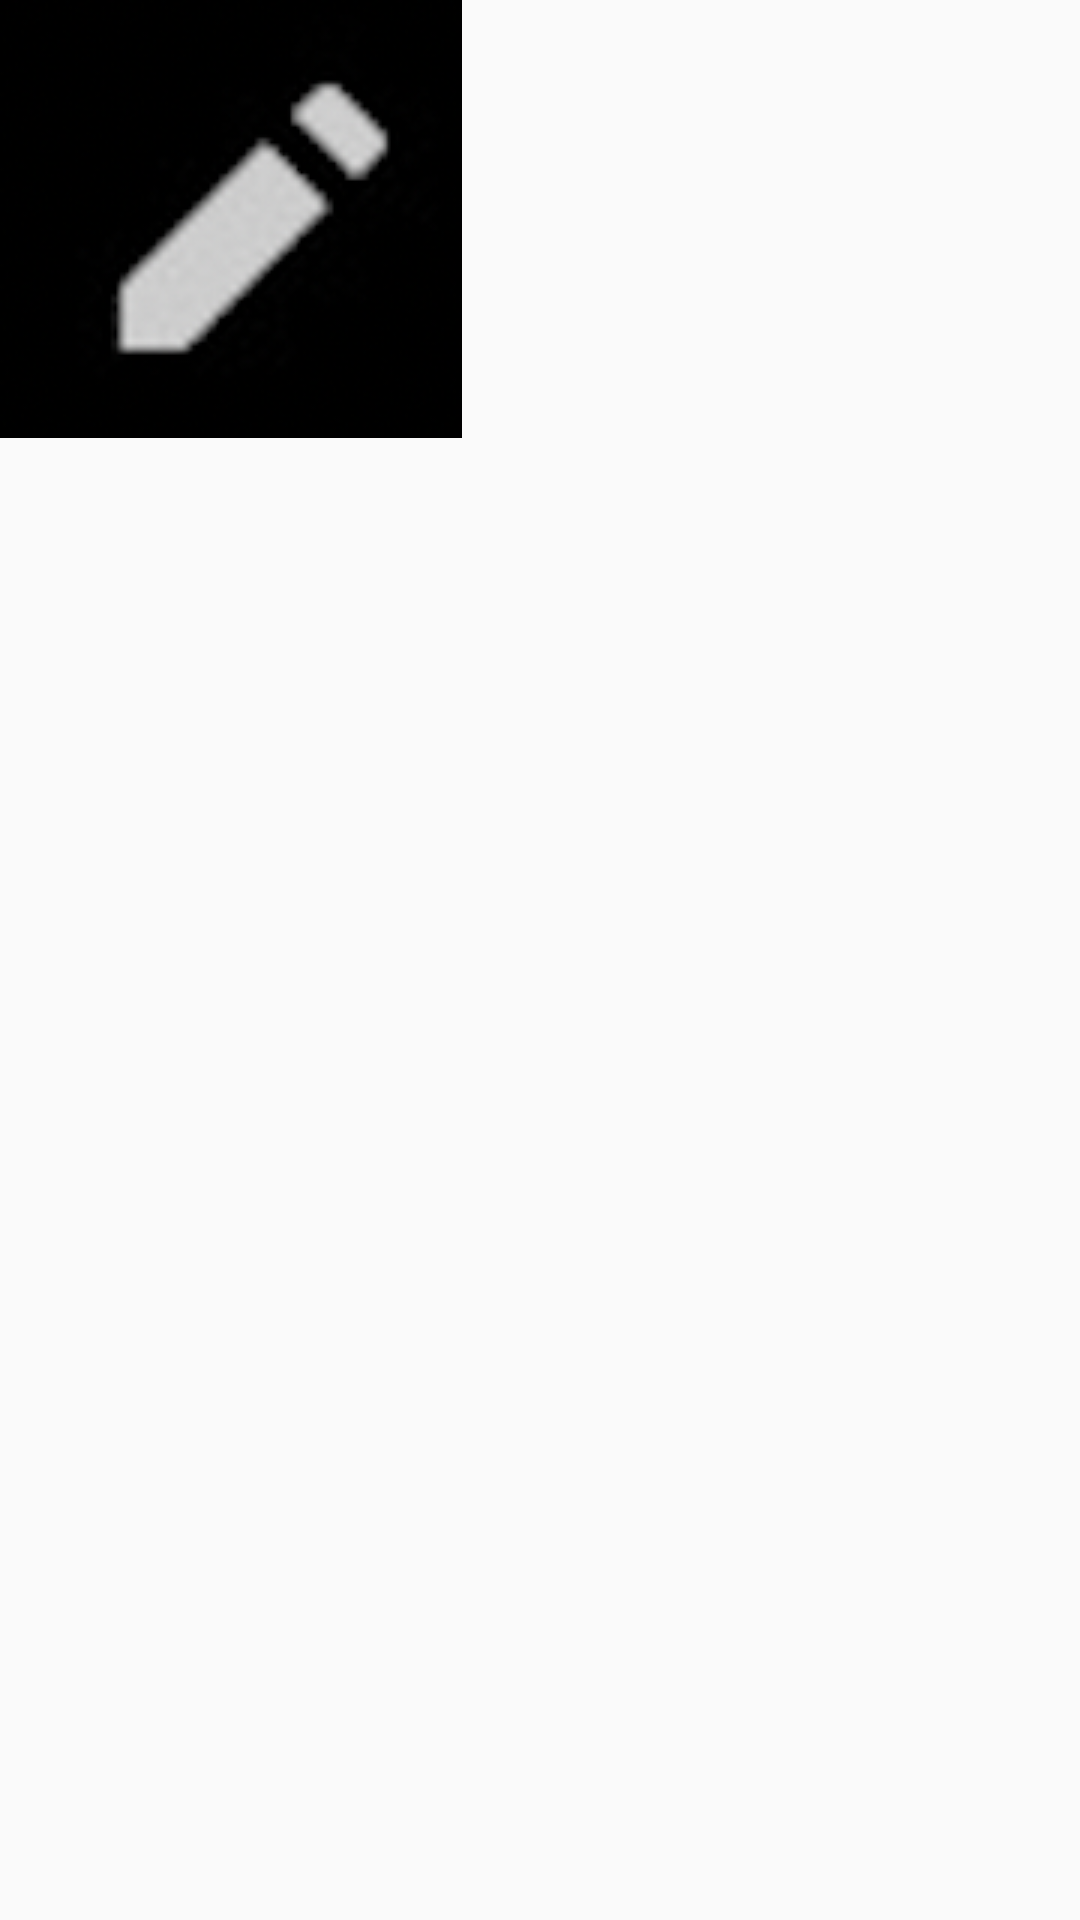

The Android layout XML behind this screen, and the referenced resources:
<!-- AndroidManifest.xml: application theme Theme.Netflix -->
<!-- res/layout/activity_second.xml -->
<?xml version="1.0" encoding="utf-8"?>
<LinearLayout xmlns:app="http://schemas.android.com/apk/res-auto"
    xmlns:tools="http://schemas.android.com/tools"
    xmlns:android="http://schemas.android.com/apk/res/android"
    android:layout_width="match_parent"
    android:layout_height="match_parent"
    tools:context=".SecondActivity">
    <ImageView
        android:id="@+id/image1"
        android:layout_width="wrap_content"
        android:layout_height="wrap_content"
        android:src="@drawable/pencil"/>

</LinearLayout>
<!-- resources referenced by this layout -->
<resources>
  <!-- drawable pencil: png bitmap (drawable, 25627 bytes) -->
  <style name="Theme.Netflix" parent="Theme.AppCompat.Light.NoActionBar">
          
          <item name="colorPrimary">@color/white</item>
          <item name="colorPrimaryVariant">@color/purple_700</item>
          <item name="colorOnPrimary">@color/white</item>
          
          <item name="colorSecondary">@color/teal_200</item>
          <item name="colorSecondaryVariant">@color/teal_700</item>
          <item name="colorOnSecondary">@color/black</item>
          <item name="windowNoTitle">true</item>
          <item name="windowActionBar">false</item>
          <item name="android:windowFullscreen">true</item>
  
          
          <item name="android:windowLightStatusBar" tools:targetApi="m">true</item>
          <item name="android:statusBarColor">@android:color/transparent</item>
          <item name="android:navigationBarColor">@android:color/transparent</item>
          <item name="android:enforceNavigationBarContrast" tools:targetApi="q">false</item>
          <item name="android:enforceStatusBarContrast" tools:targetApi="q">false</item>
          
      </style>
  <!-- not gathered from this repository: default colours our renderer supplied (Android Studio template values) -->
  <color name="purple_700">#FF3700B3</color>
  <color name="teal_200">#FF03DAC5</color>
  <color name="teal_700">#FF018786</color>
  <color name="black">#FF000000</color>
  <color name="white">#FFFFFFFF</color>
</resources>
